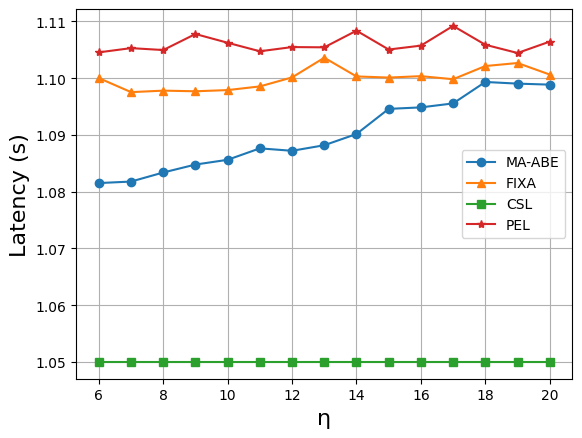

The matplotlib source for this figure:
# -*- coding:utf-8 -*-
# !/usr/bin/python

import matplotlib.pyplot as plt
import matplotlib.font_manager as font_manager

x = [6, 7, 8, 9, 10, 11, 12, 13, 14, 15, 16, 17, 18, 19, 20]
# ps = [0.081521676, 0.08178736, 0.083384664, 0.084784245, 0.085623646, 0.08763931, 0.087209926, 0.088188603,
#       0.090169542, 0.094597521, 0.094860847, 0.09555953, 0.099339802, 0.099048355, 0.098870022]
# at last we choose fixa 18
# fixa = [0.100026782, 0.097548611, 0.097810583, 0.097699158, 0.097908525, 0.098557074, 0.100144241, 0.103615303,
#         0.100313022, 0.100117276, 0.100362833, 0.099821544, 0.102147305, 0.10267982, 0.100647676]
# csl = [0.050000, 0.050000, 0.050000, 0.050000, 0.050000, 0.050000, 0.050000, 0.050000, 0.050000, 0.050000, 0.050000,
#        0.050000, 0.050000, 0.050000, 0.050000]
# pels3 = [0.088120725, 0.085920768, 0.086541936, 0.086011124, 0.086089923, 0.086360061, 0.091403699, 0.085911949,
#          0.087148738, 0.086225941, 0.086144145, 0.087475481, 0.089222457, 0.087650597, 0.091908267]
# pels4 = [0.096092753, 0.097637227, 0.095897806, 0.096166146, 0.096262872, 0.097176178, 0.096600981, 0.096820166,
#          0.096055059, 0.096943905, 0.095813119, 0.100646718, 0.097012303, 0.096771512, 0.101183639]
# pels5 = [0.104557583, 0.105303349, 0.104967299, 0.107792332, 0.106249318, 0.104748106, 0.105489886, 0.105444796,
#          0.108379166, 0.105057714, 0.105744848, 0.109217343, 0.105896754, 0.104447165, 0.106449521]


# v2 here
ps = [1.081521676, 1.08178736, 1.083384664, 1.084784245, 1.085623646, 1.08763931, 1.087209926, 1.088188603, 1.090169542, 1.094597521, 1.094860847, 1.09555953, 1.099339802, 1.099048355, 1.098870022]
fixa = [1.100026782, 1.097548611, 1.097810583, 1.097699158, 1.097908525, 1.098557074, 1.100144241, 1.103615303, 1.100313022, 1.100117276, 1.100362833, 1.099821544, 1.102147305, 1.10267982, 1.100647676]
csl = [1.05, 1.05, 1.05, 1.05, 1.05, 1.05, 1.05, 1.05, 1.05, 1.05, 1.05, 1.05, 1.05, 1.05, 1.05]
pels5 = [1.104557583, 1.105303349, 1.104967299, 1.107792332, 1.106249318, 1.104748106, 1.105489886, 1.105444796, 1.108379166, 1.105057714, 1.105744848, 1.109217343, 1.105896754, 1.104447165, 1.106449521]

fig, axes = plt.subplots()

csfont = {'fontname': 'Times New Roman'}
legendFont = font_manager.FontProperties(family='Times New Roman')
xylabelFont = font_manager.FontProperties(family='Times New Roman')
csXYLabelFont = {'fontproperties': xylabelFont}
axesFont = font_manager.FontProperties(family='Times New Roman')
csAxesFont = {'fontproperties': axesFont}

axes.plot(x, ps, marker="o", label="MA-ABE")
axes.plot(x, fixa, marker="^", label="FIXA")
axes.plot(x, csl, marker="s", label="CSL")
# axes.plot(x, pels3, marker="x", label="PEL s3")
# axes.plot(x, pels4, marker="D", label="PEL s4")
axes.plot(x, pels5, marker="*", label="PEL")

plt.xlabel("η", fontsize=16, **csfont)
plt.ylabel("Latency (s)", fontsize=16, **csfont)
plt.xticks(**csAxesFont)
plt.yticks(**csAxesFont)
plt.legend(prop=legendFont)
plt.grid()
plt.show()
